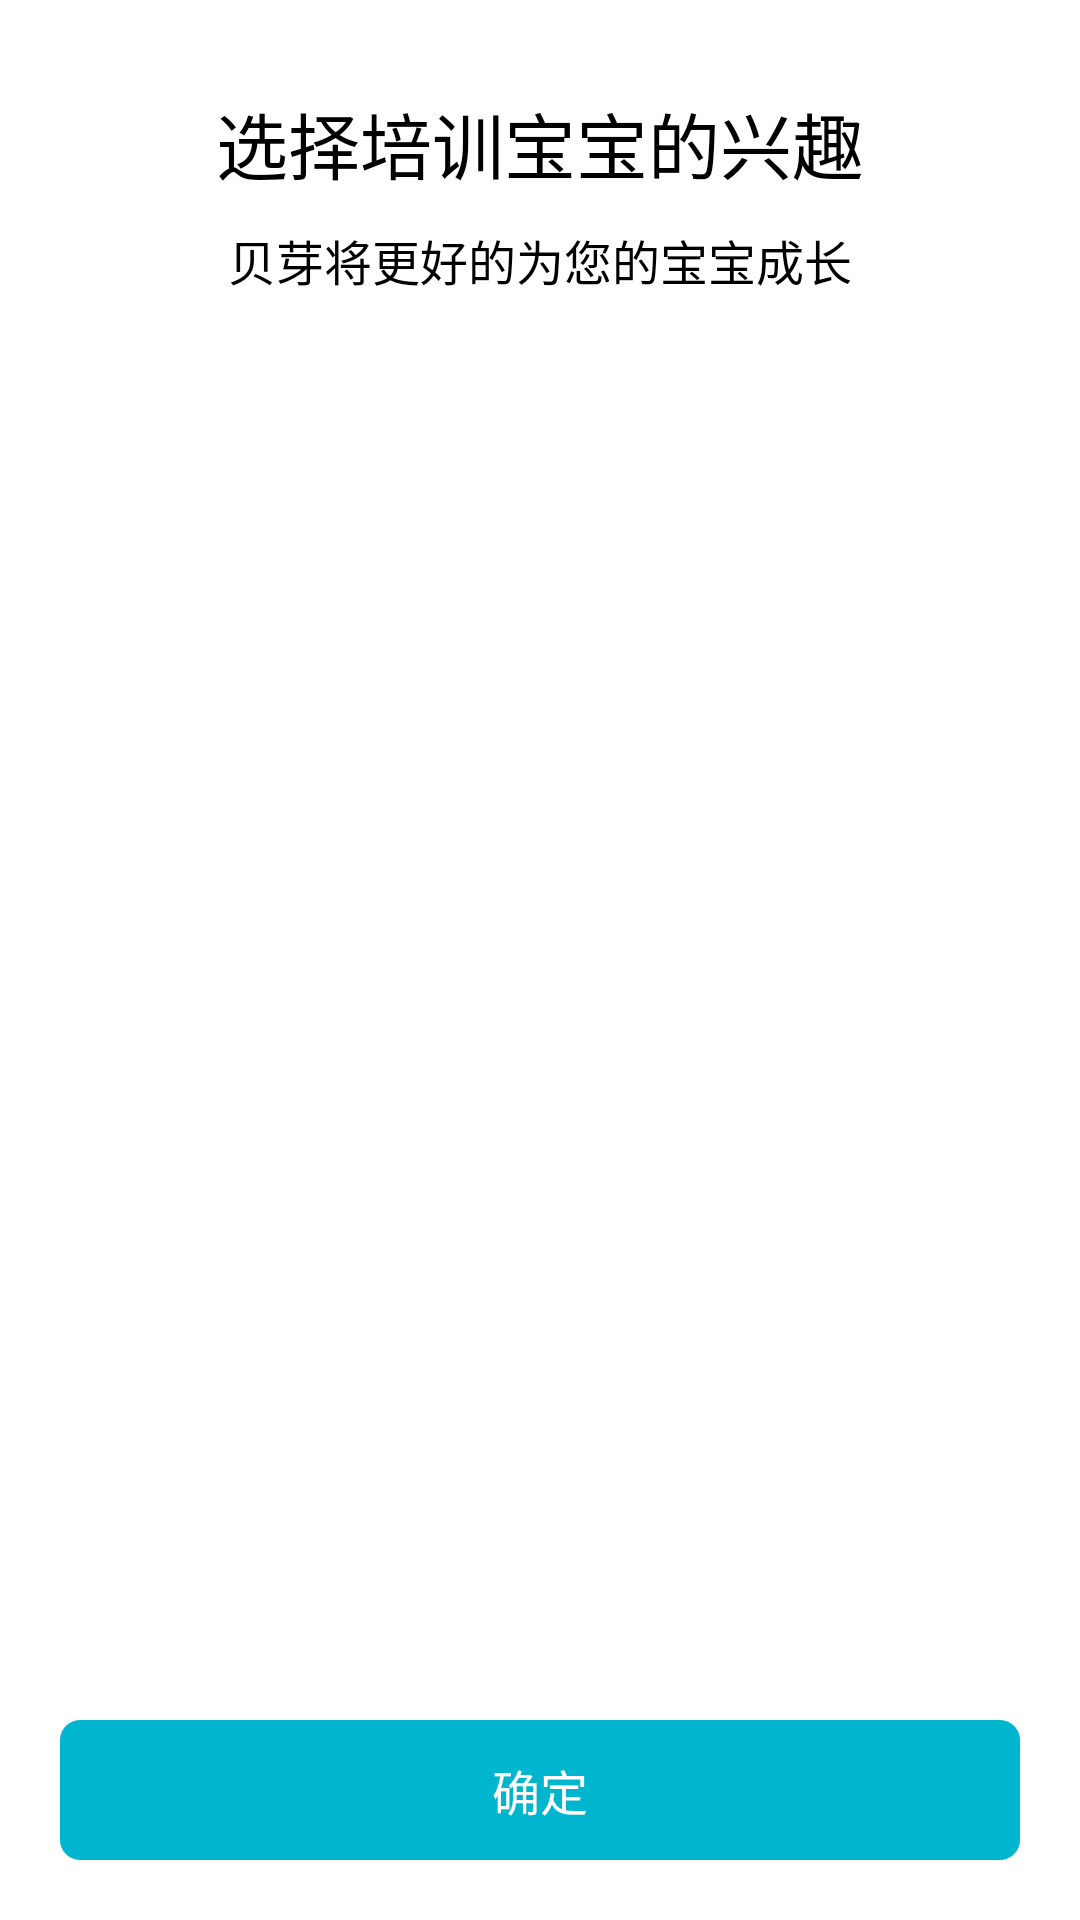

Write the Android layout XML for this screen, with the resource values it uses.
<!-- AndroidManifest.xml: application theme AppTheme -->
<!-- res/layout/activity_hab.xml -->
<?xml version="1.0" encoding="utf-8"?>
<LinearLayout xmlns:android="http://schemas.android.com/apk/res/android"
    xmlns:app="http://schemas.android.com/apk/res-auto"
    android:id="@+id/activity_main"
    android:layout_width="match_parent"
    android:orientation="vertical"
    android:background="@color/colorWhite"
    android:layout_height="match_parent">

    <TextView
        android:layout_width="match_parent"
        android:layout_height="wrap_content"
        android:gravity="center"
        android:layout_marginLeft="10dp"
        android:layout_marginRight="10dp"
        android:layout_marginTop="30dp"
        android:text="@string/habit_hint1"
        android:textSize="24dp"
        android:textColor="@color/colorBlack"/>
    <TextView
        android:layout_width="match_parent"
        android:layout_height="wrap_content"
        android:gravity="center"
        android:layout_marginLeft="10dp"
        android:layout_marginRight="10dp"
        android:layout_marginTop="10dp"
        android:text="@string/habit_hint2"
        android:textSize="@dimen/activity_text_size"
        android:textColor="@color/colorBlack"/>

    <android.support.v4.view.ViewPager
        android:id="@+id/view_pager"
        android:layout_width="match_parent"
        android:layout_height="0dp"
        android:layout_weight="1"
      android:layout_gravity="center"
        android:layout_marginTop="50dp"
        />

    <TextView
        android:id="@+id/tv_confirm"
        android:layout_width="match_parent"
        android:layout_height="wrap_content"
        android:layout_margin="20dp"
        android:background="@mipmap/bind_parent"
        android:textSize="@dimen/activity_text_size"
        android:text="@string/confirm"
        android:textColor="@color/colorWhite"
        android:gravity="center"/>

</LinearLayout>
<!-- resources referenced by this layout -->
<resources>
  <color name="colorBlack">#ff000000</color>
  <color name="colorWhite">#ffffff</color>
  <dimen name="activity_text_size">16sp</dimen>
  <!-- mipmap bind_parent: png bitmap (mipmap-xhdpi, 789 bytes) -->
  <string name="confirm">确定</string>
  <string name="habit_hint1">选择培训宝宝的兴趣</string>
  <string name="habit_hint2">贝芽将更好的为您的宝宝成长</string>
  <style name="AppTheme" parent="Theme.AppCompat.Light.NoActionBar">
          
          <item name="colorPrimary">@color/colorPrimary</item>
          <item name="colorPrimaryDark">@color/colorPrimaryDark</item>
          <item name="colorAccent">@color/colorAccent</item>
      </style>
  <color name="colorPrimary">#3F51B5</color>
  <color name="colorPrimaryDark">#303F9F</color>
  <color name="colorAccent">#FF4081</color>
</resources>
